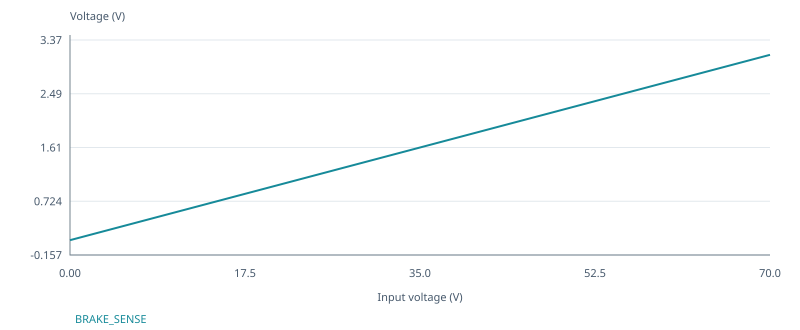

The data file committed next to this chart (first rows):
v(v-sweep), v(n3)
0, 0.08615
0.05, 0.08832
0.1, 0.09049
0.15, 0.09266
0.2, 0.09483
0.25, 0.097
0.3, 0.09917
0.35, 0.1013
0.4, 0.1035
0.45, 0.1057
0.5, 0.1079
0.55, 0.11
0.6, 0.1122
0.65, 0.1144
0.7, 0.1165
0.75, 0.1187
0.8, 0.1209
0.85, 0.1231
0.9, 0.1252
0.95, 0.1274
1, 0.1296
1.05, 0.1317
1.1, 0.1339
1.15, 0.1361
1.2, 0.1383
1.25, 0.1404
1.3, 0.1426
1.35, 0.1448
1.4, 0.1469
1.45, 0.1491
1.5, 0.1513
1.55, 0.1535
1.6, 0.1556
1.65, 0.1578
1.7, 0.16
1.75, 0.1621
1.8, 0.1643
1.85, 0.1665
1.9, 0.1686
1.95, 0.1708
2, 0.173
2.05, 0.1752
2.1, 0.1773
2.15, 0.1795
2.2, 0.1817
2.25, 0.1838
2.3, 0.186
2.35, 0.1882
2.4, 0.1904
2.45, 0.1925
2.5, 0.1947
2.55, 0.1969
2.6, 0.199
2.65, 0.2012
2.7, 0.2034
2.75, 0.2056
2.8, 0.2077
2.85, 0.2099
2.9, 0.2121
2.95, 0.2142
... 1,341 more rows
